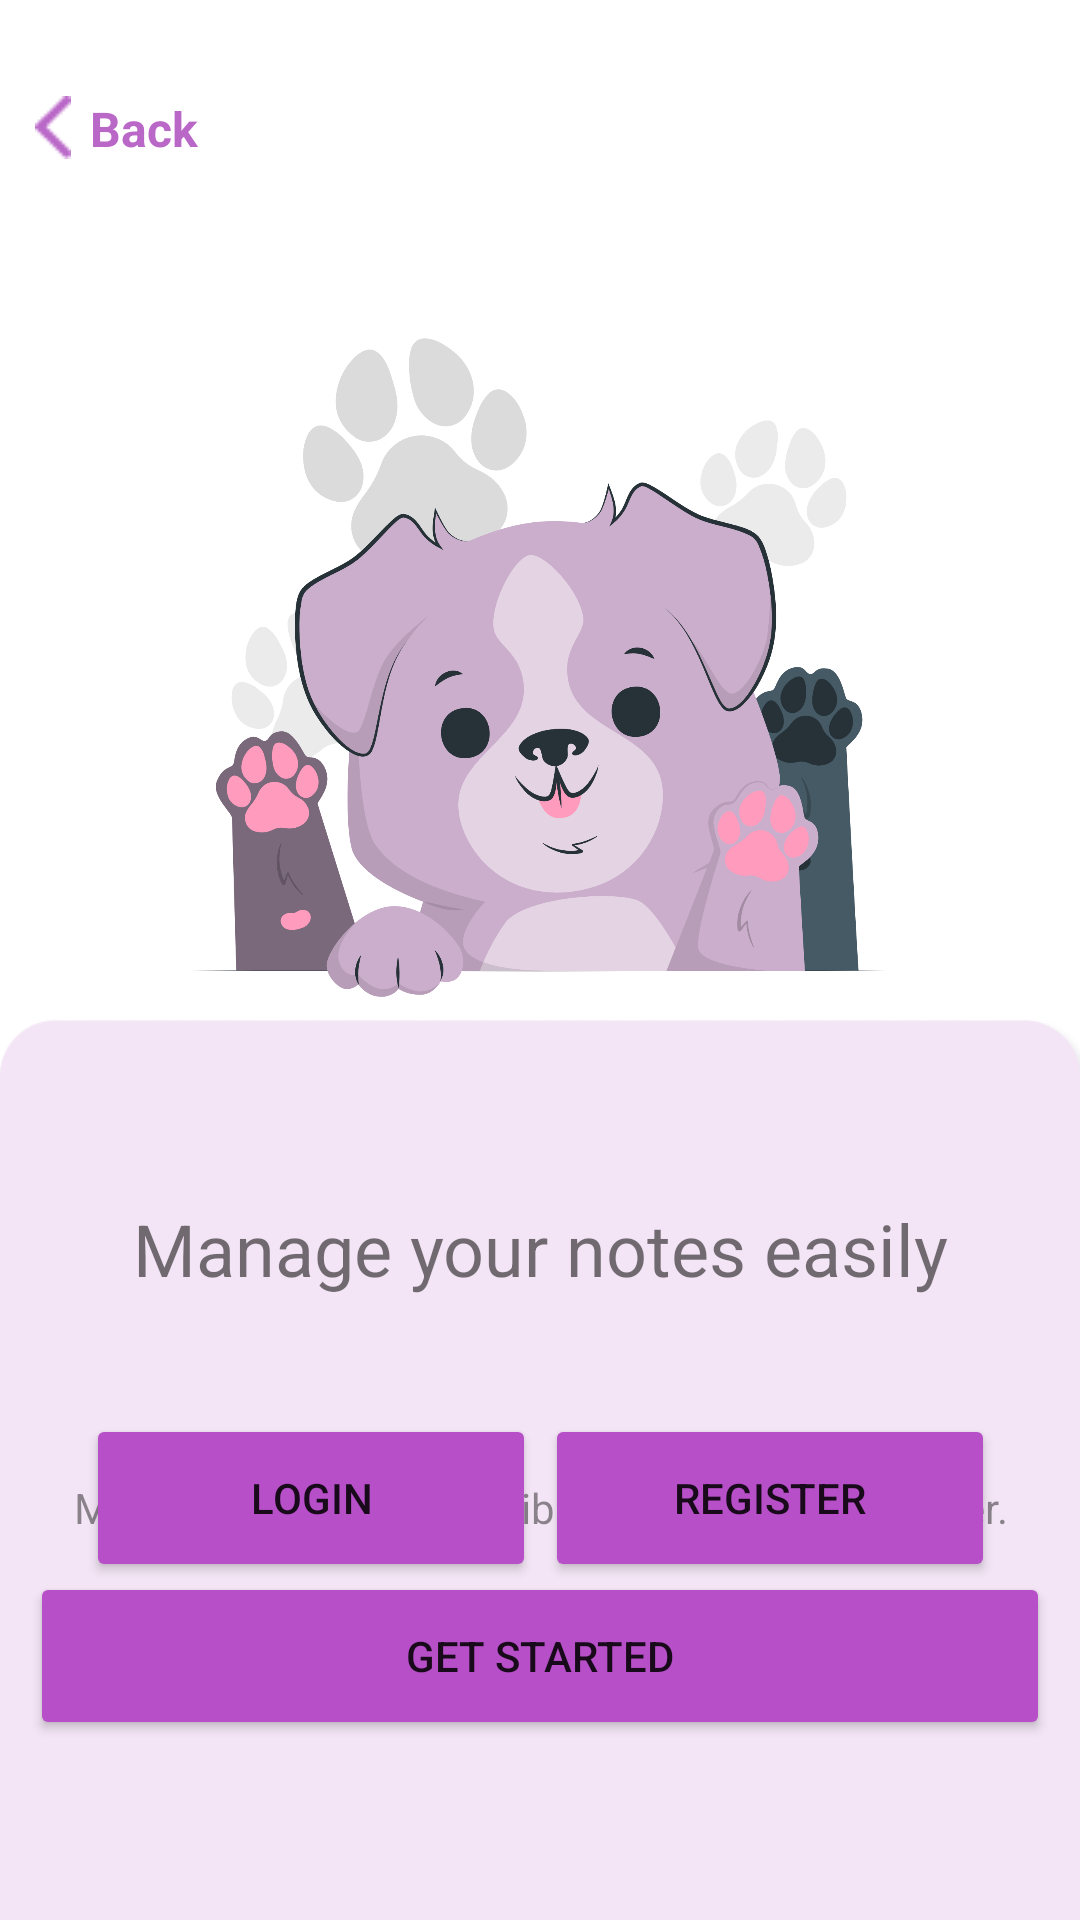

Write the Android layout XML for this screen, with the resource values it uses.
<!-- AndroidManifest.xml: application theme Theme.MyProjectNotesApp -->
<!-- res/layout/fragment_register_or_login_page.xml -->
<?xml version="1.0" encoding="utf-8"?>
<androidx.constraintlayout.widget.ConstraintLayout xmlns:android="http://schemas.android.com/apk/res/android"
    xmlns:app="http://schemas.android.com/apk/res-auto"
    xmlns:tools="http://schemas.android.com/tools"
    android:layout_width="match_parent"
    android:layout_height="match_parent"
    tools:context=".ui.login.SplashScreen.viewPagerSlide.RegisterOrLoginPageFragment">


    <ImageView
        android:id="@+id/imageView"
        android:layout_width="260dp"
        android:layout_height="260dp"
        android:layout_marginTop="90dp"
        android:src="@drawable/login_or_register"
        app:layout_constraintEnd_toEndOf="parent"
        app:layout_constraintHorizontal_bias="0.496"
        app:layout_constraintStart_toStartOf="parent"
        app:layout_constraintTop_toTopOf="parent" />

    <TextView
        android:id="@+id/textView"
        android:layout_width="45dp"
        android:layout_height="0dp"
        android:layout_alignParentLeft="true"
        android:layout_alignParentTop="true"
        android:layout_alignParentRight="true"
        android:layout_alignParentBottom="true"
        android:layout_marginTop="32dp"
        android:gravity="center_horizontal|center_vertical"
        android:text="@string/back"
        android:textColor="#BA68C8"
        android:textSize="16sp"
        android:textStyle="bold"
        app:layout_constraintEnd_toEndOf="parent"
        app:layout_constraintHorizontal_bias="0.081"
        app:layout_constraintStart_toStartOf="parent"
        app:layout_constraintTop_toTopOf="parent" />
    <ImageView
        android:id="@+id/imageView2"
        android:layout_width="wrap_content"
        android:layout_height="wrap_content"
        android:src="@drawable/border"
        app:layout_constraintBottom_toBottomOf="parent"
        app:layout_constraintEnd_toEndOf="parent"
        app:layout_constraintHorizontal_bias="0.0"
        app:layout_constraintStart_toStartOf="parent"
        app:layout_constraintTop_toBottomOf="@+id/imageView"
        app:layout_constraintVertical_bias="0.423" />

    <TextView
        android:id="@+id/manage_your"
        android:layout_width="281dp"
        android:layout_height="73dp"
        android:layout_alignParentLeft="true"
        android:layout_alignParentTop="true"
        android:layout_marginTop="50dp"
        android:gravity="center_horizontal|top"
        android:text="Manage your notes easily"
        android:textSize="24sp"
        app:layout_constraintEnd_toEndOf="parent"
        app:layout_constraintStart_toStartOf="parent"
        app:layout_constraintTop_toBottomOf="@+id/imageView" />

    <Button
        android:id="@+id/buttonLogin"
        android:layout_width="150dp"
        android:layout_height="56dp"
        android:layout_alignParentLeft="true"
        android:layout_alignParentTop="true"
        android:backgroundTint="@color/pinkSecondaryDark"
        android:text="Login"
        app:layout_constraintBottom_toTopOf="@+id/buttonGetStarted"
        app:layout_constraintEnd_toEndOf="parent"
        app:layout_constraintHorizontal_bias="0.137"
        app:layout_constraintStart_toStartOf="parent"
        app:layout_constraintTop_toBottomOf="@+id/manage_your"
        app:layout_constraintVertical_bias="0.36" />

    <TextView
        android:id="@+id/body"
        android:layout_width="match_parent"
        android:layout_height="wrap_content"
        android:layout_alignParentLeft="true"
        android:layout_alignParentTop="true"
        android:layout_alignParentRight="true"
        android:layout_alignParentBottom="true"
        android:alpha="0.8"
        android:gravity="center_horizontal|center_vertical"
        android:lineSpacingExtra="1sp"
        android:text="@string/body"
        app:layout_constraintBottom_toTopOf="@+id/buttonGetStarted"
        app:layout_constraintTop_toTopOf="parent"
        app:layout_constraintVertical_bias="0.976"
        tools:layout_editor_absoluteX="-16dp" />

    <Button
        android:id="@+id/buttonRegister"
        android:layout_width="150dp"
        android:layout_height="56dp"
        android:layout_alignParentLeft="true"
        android:layout_alignParentTop="true"
        android:backgroundTint="@color/pinkSecondaryDark"
        android:text="Register"
        app:layout_constraintBottom_toTopOf="@+id/buttonGetStarted"
        app:layout_constraintEnd_toEndOf="parent"
        app:layout_constraintHorizontal_bias="0.865"
        app:layout_constraintStart_toStartOf="parent"
        app:layout_constraintTop_toBottomOf="@+id/manage_your"
        app:layout_constraintVertical_bias="0.36" />

    <Button
        android:id="@+id/buttonGetStarted"
        android:layout_width="340dp"
        android:layout_height="56dp"
        android:layout_alignParentLeft="true"
        android:layout_alignParentTop="true"
        android:text="Get started"
        android:layout_marginBottom="60dp"
        android:backgroundTint="@color/pinkSecondaryDark"
        app:layout_constraintBottom_toBottomOf="parent"
        app:layout_constraintEnd_toEndOf="parent"
        app:layout_constraintStart_toStartOf="parent" />

    <ImageView
        android:id="@+id/imageArrow"
        android:layout_width="wrap_content"
        android:layout_height="wrap_content"
        android:layout_marginTop="32dp"
        android:layout_marginEnd="2dp"
        android:src="@drawable/arrow"
        app:layout_constraintEnd_toStartOf="@+id/textView"
        app:layout_constraintHorizontal_bias="1.0"
        app:layout_constraintStart_toStartOf="parent"
        app:layout_constraintTop_toTopOf="parent" />

</androidx.constraintlayout.widget.ConstraintLayout>
<!-- resources referenced by this layout -->
<resources>
  <color name="pinkSecondaryDark">#b64fc8</color>
  <!-- drawable arrow: png bitmap (drawable-v24, 342 bytes) -->
  <!-- drawable border: png bitmap (drawable, 8851 bytes) -->
  <!-- drawable login_or_register: png bitmap (drawable-v24, 351812 bytes) -->
  <string name="back">Back</string>
  <string name="body">Making your content legible has never been easier.</string>
  <style name="Theme.MyProjectNotesApp" parent="Theme.MaterialComponents.Light.NoActionBar">
          
          <item name="colorPrimary">@color/pinkSecondaryDark</item>
          <item name="colorPrimaryVariant">@color/pinkSecondaryDark</item>
          <item name="colorOnPrimary">@color/white</item>
          
          <item name="colorSecondary">@color/pinkSecondaryDark</item>
          <item name="colorSecondaryVariant">@color/teal_700</item>
          <item name="colorOnSecondary">@color/black</item>
          
          <item name="android:statusBarColor" tools:targetApi="l">?attr/colorPrimaryVariant</item>
          
      </style>
  <color name="white">#FFFFFFFF</color>
  <color name="teal_700">#FF018786</color>
  <color name="black">#FF000000</color>
</resources>
